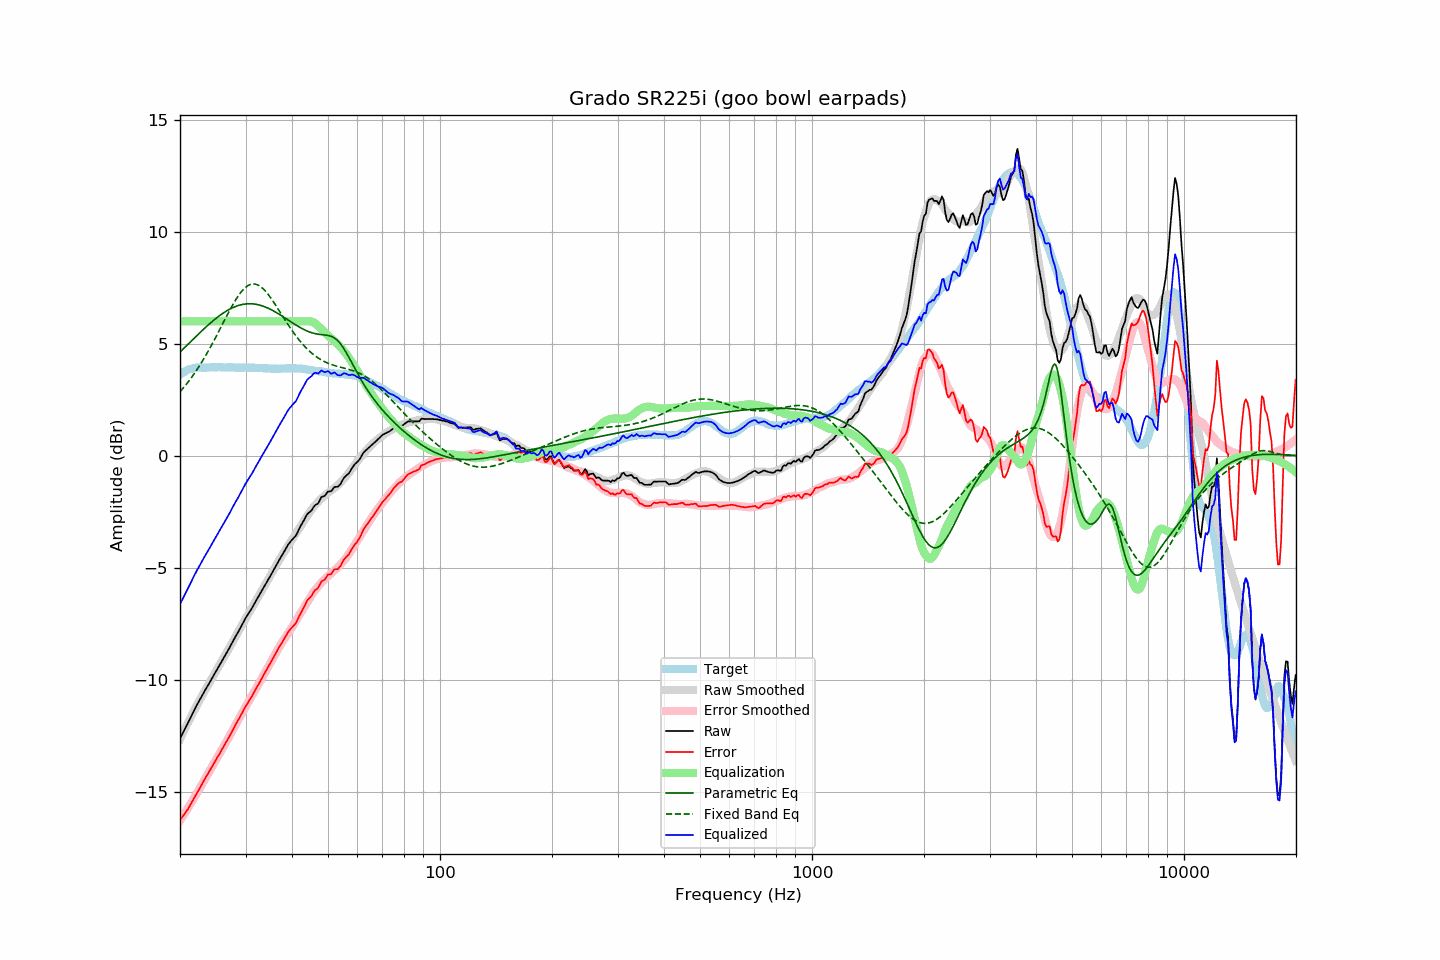

Values plotted in this chart, from the file beside it:
frequency, raw, error, smoothed, error_smoothed, equalization, parametric_eq, fixed_band_eq, equalized_raw, equalized_smoothed, target
20.00, -12.62, -16.24, -12.63, -16.28, 6.00, 4.63, 2.86, -6.62, -6.63, 3.62
20.20, -12.48, -16.15, -12.48, -16.17, 6.00, 4.70, 2.94, -6.48, -6.48, 3.67
20.40, -12.33, -16.06, -12.33, -16.06, 6.00, 4.77, 3.02, -6.33, -6.33, 3.72
20.61, -12.20, -15.95, -12.19, -15.94, 6.00, 4.84, 3.11, -6.20, -6.19, 3.75
20.81, -12.05, -15.86, -12.04, -15.83, 6.00, 4.91, 3.19, -6.05, -6.04, 3.80
21.02, -11.92, -15.76, -11.90, -15.71, 6.00, 4.98, 3.29, -5.92, -5.90, 3.84
21.23, -11.77, -15.63, -11.75, -15.59, 6.00, 5.05, 3.38, -5.77, -5.75, 3.86
21.44, -11.61, -15.49, -11.61, -15.48, 6.00, 5.12, 3.48, -5.61, -5.61, 3.88
21.66, -11.47, -15.37, -11.47, -15.36, 6.00, 5.19, 3.58, -5.47, -5.47, 3.90
21.87, -11.32, -15.23, -11.34, -15.24, 6.00, 5.26, 3.68, -5.32, -5.34, 3.91
22.09, -11.18, -15.11, -11.20, -15.12, 6.00, 5.33, 3.78, -5.18, -5.20, 3.93
22.31, -11.05, -14.99, -11.06, -14.99, 6.00, 5.40, 3.89, -5.05, -5.06, 3.94
22.54, -10.93, -14.87, -10.93, -14.87, 6.00, 5.47, 4.00, -4.93, -4.93, 3.94
22.76, -10.79, -14.73, -10.80, -14.74, 6.00, 5.54, 4.12, -4.79, -4.80, 3.94
22.99, -10.67, -14.59, -10.67, -14.61, 6.00, 5.60, 4.23, -4.67, -4.67, 3.93
23.22, -10.54, -14.46, -10.54, -14.48, 6.00, 5.67, 4.35, -4.54, -4.54, 3.93
23.45, -10.41, -14.34, -10.41, -14.36, 6.00, 5.74, 4.47, -4.41, -4.41, 3.93
23.69, -10.30, -14.23, -10.29, -14.23, 6.00, 5.80, 4.60, -4.30, -4.29, 3.94
23.92, -10.17, -14.11, -10.16, -14.11, 6.00, 5.87, 4.72, -4.17, -4.16, 3.94
24.16, -10.04, -13.99, -10.04, -13.98, 6.00, 5.93, 4.85, -4.04, -4.04, 3.95
24.40, -9.91, -13.87, -9.91, -13.86, 6.00, 5.99, 4.99, -3.91, -3.91, 3.96
24.65, -9.79, -13.73, -9.79, -13.74, 6.00, 6.05, 5.12, -3.79, -3.79, 3.95
24.89, -9.66, -13.61, -9.67, -13.61, 6.00, 6.11, 5.26, -3.66, -3.67, 3.95
25.14, -9.53, -13.48, -9.54, -13.49, 6.00, 6.16, 5.39, -3.53, -3.54, 3.95
25.39, -9.41, -13.37, -9.42, -13.37, 6.00, 6.22, 5.53, -3.41, -3.42, 3.95
25.65, -9.30, -13.25, -9.29, -13.24, 6.00, 6.27, 5.67, -3.30, -3.29, 3.95
25.91, -9.17, -13.11, -9.17, -13.12, 6.00, 6.32, 5.81, -3.17, -3.17, 3.94
26.16, -9.04, -12.99, -9.04, -12.99, 6.00, 6.37, 5.95, -3.04, -3.04, 3.94
26.43, -8.92, -12.86, -8.91, -12.86, 6.00, 6.42, 6.09, -2.92, -2.91, 3.94
26.69, -8.80, -12.74, -8.79, -12.73, 6.00, 6.46, 6.23, -2.80, -2.79, 3.94
26.96, -8.67, -12.62, -8.66, -12.60, 6.00, 6.51, 6.37, -2.67, -2.66, 3.95
27.23, -8.54, -12.49, -8.53, -12.47, 6.00, 6.54, 6.50, -2.54, -2.53, 3.95
27.50, -8.40, -12.35, -8.40, -12.34, 6.00, 6.58, 6.63, -2.40, -2.40, 3.95
27.77, -8.26, -12.20, -8.27, -12.21, 6.00, 6.61, 6.76, -2.26, -2.27, 3.94
28.05, -8.13, -12.07, -8.14, -12.08, 6.00, 6.65, 6.88, -2.13, -2.14, 3.94
28.33, -8.00, -11.93, -8.01, -11.94, 6.00, 6.67, 7.00, -2.00, -2.01, 3.93
28.62, -7.89, -11.81, -7.88, -11.81, 6.00, 6.70, 7.11, -1.89, -1.88, 3.93
28.90, -7.75, -11.69, -7.75, -11.69, 6.00, 6.72, 7.21, -1.75, -1.75, 3.94
29.19, -7.63, -11.55, -7.62, -11.56, 6.00, 6.74, 7.31, -1.63, -1.62, 3.92
29.48, -7.48, -11.43, -7.49, -11.43, 6.00, 6.75, 7.39, -1.48, -1.49, 3.94
29.78, -7.35, -11.28, -7.37, -11.30, 6.00, 6.77, 7.46, -1.35, -1.37, 3.93
30.08, -7.22, -11.16, -7.24, -11.17, 6.00, 6.78, 7.53, -1.22, -1.24, 3.94
30.38, -7.11, -11.04, -7.12, -11.05, 6.00, 6.78, 7.58, -1.11, -1.12, 3.93
30.68, -7.00, -10.93, -6.99, -10.92, 6.00, 6.78, 7.62, -1.00, -0.99, 3.93
30.99, -6.89, -10.82, -6.87, -10.80, 6.00, 6.78, 7.65, -0.89, -0.87, 3.93
31.30, -6.77, -10.69, -6.75, -10.67, 6.00, 6.78, 7.66, -0.77, -0.75, 3.93
31.61, -6.64, -10.56, -6.62, -10.55, 6.00, 6.77, 7.66, -0.64, -0.62, 3.93
31.93, -6.51, -10.43, -6.50, -10.42, 6.00, 6.76, 7.65, -0.51, -0.50, 3.92
32.24, -6.37, -10.29, -6.38, -10.30, 6.00, 6.75, 7.63, -0.37, -0.38, 3.91
32.57, -6.26, -10.18, -6.26, -10.17, 6.00, 6.73, 7.60, -0.26, -0.26, 3.92
32.89, -6.12, -10.04, -6.13, -10.05, 6.00, 6.71, 7.55, -0.12, -0.13, 3.92
33.22, -6.00, -9.91, -6.01, -9.92, 6.00, 6.69, 7.50, -0.00, -0.01, 3.91
33.55, -5.87, -9.78, -5.88, -9.79, 6.00, 6.67, 7.43, 0.13, 0.12, 3.91
33.89, -5.76, -9.65, -5.76, -9.66, 6.00, 6.64, 7.36, 0.24, 0.24, 3.90
34.23, -5.64, -9.54, -5.63, -9.53, 6.00, 6.61, 7.27, 0.36, 0.37, 3.90
34.57, -5.51, -9.40, -5.50, -9.40, 6.00, 6.58, 7.18, 0.49, 0.50, 3.89
34.92, -5.39, -9.28, -5.38, -9.27, 6.00, 6.54, 7.09, 0.61, 0.62, 3.89
35.27, -5.26, -9.15, -5.25, -9.14, 6.00, 6.51, 6.99, 0.74, 0.75, 3.89
35.62, -5.13, -9.01, -5.12, -9.01, 6.00, 6.47, 6.88, 0.87, 0.88, 3.89
35.97, -4.99, -8.88, -4.99, -8.88, 6.00, 6.43, 6.78, 1.01, 1.01, 3.88
... 635 more rows
